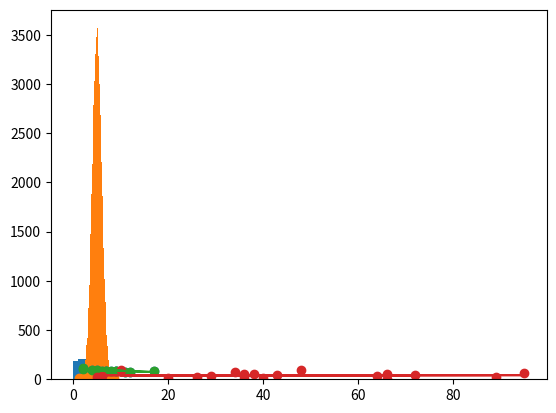

Reproduce this figure in Python.
import numpy
from scipy import stats
import matplotlib.pyplot as plt

speed = [99, 86, 87, 88, 111, 86, 103, 87, 94, 78, 77, 85, 86, 45, 56, 72, 53, 68, 75, 46, 59, 120, 81, 73]
print('Speed Array: ', speed)
# Numpy method to find the mean/avg of the array
mean = numpy.mean(speed)
print('Mean:', mean)

# Numpy method to find the median/mid-point of the array
median = numpy.median(speed)
print('Median: ', median)

# SciPi method to find the mode/most-common-value the array
mode = stats.mode(speed)
print('Mode: ', mode)

# Numpy method to find the standard deviation the array
# Standard Deviation is often represented by the symbol Sigma: σ
# Multiply the standard deviation by itself, you get the variance!
stdDevi = numpy.std(speed)
print('Standard Deviation: ', stdDevi)

# Numpy method to find the variance of the array
# Variance is often represented by the symbol Sigma Square: σ2
# The square root of the variance, is the standard deviation!
variance = numpy.var(speed)
print('Variance: ', variance)

# Numpy method to find the percentile of the array,
# also need the percent you are looking for as the second argument
percentile = numpy.percentile(speed, 75)
print('Percentile: ', percentile)

# Numpy method to create random datasets.
# Create an array containing 250 random floats between 0 and 5:
dataSet0 = numpy.random.uniform(0.0, 5, 1000)
print(dataSet0)

# Data Distribution

# Matlotlib method to draw a histogram of dataSet0
plt.hist(dataSet0, 5)
plt.show()
# Histogram Explained
# We use the array from the example above to draw a histogram with 5 bars.
# The first bar represents how many values in the array are between 0 and 1.
# The second bar represents how many values are between 1 and 2.
# Etc.
# Which gives us this result:
# 52 values are between 0 and 1
# 48 values are between 1 and 2
# 49 values are between 2 and 3
# 51 values are between 3 and 4
# 50 values are between 4 and 5

#  Normal Data Distribution
# We will now learn how to create an array where the values are concentrated on a given value.
# In probability theory this kind of data distribution is known as the normal data distribution,
# [redacted]

# Numpy method to create a normal data distribution
dataSetNormal = numpy.random.normal(5.0, 1.0, 100000)
plt.hist(dataSetNormal, 100)
plt.show()
# Histogram Explained
# We use the array from the numpy.random.normal() method, with 100000 values,  to draw a histogram with 100 bars.
# We specify that the mean value is 5.0, and the standard deviation is 1.0.
# Meaning that the values should be concentrated around 5.0, and rarely further away than 1.0 from the mean.
# And as you can see from the histogram, most values are between 4.0 and 6.0, with a top at approximately 5.0.

# Scatter Plot
ageOfCar = [5, 7, 8, 7, 2, 17, 2, 9, 4, 11, 12, 9, 6]
speedOfCar = [99, 86, 87, 88, 111, 86, 103, 87, 94, 78, 77, 85, 86]
plt.scatter(ageOfCar, speedOfCar)
plt.show()
# Scatter Plot Explained
# The x-axis represents ages, and the y-axis represents speeds.
# What we can read from the diagram is that the two fastest cars were both 2 years old, and the slowest car was 12 years old.


# Random Data Distribution
# Create two arrays that are both filled with 1000 random numbers from a normal data distribution.
# The first array will have the mean set to 5.0 with a standard deviation of 1.0.
# The second array will have the mean set to 10.0 with a standard deviation of 2.0:
x1 = numpy.random.normal(5.0, 1.0, 1000)
y1 = numpy.random.normal(10.0, 2.0, 1000)
plt.scatter(x1, y1)
plt.show()
# Scatter Plot Explained
# We can see that the dots are concentrated around the value 5 on the x-axis, and 10 on the y-axis.
# We can also see that the spread is wider on the y-axis than on the x-axis.

# Machine Learning - Linear Regression
# The term regression is used when you try to find the relationship between variables.
#
# In Machine Learning, and in statistical modeling, that relationship is used to predict the outcome of future events.
# Linear Regression uses the relationship between the data-points to draw a straight line through all them.
# This line can be used to predict future values.
# How Does it Work?
# Python has methods for finding a relationship between data-points and to draw a line of linear regression.
# We will show you how to use these methods instead of going through the mathematic formula.
# In the example below, the x-axis represents age, and the y-axis represents speed.
# We have registered the age and speed of 13 cars as they were passing a tollbooth.
# Let us see if the data we collected could be used in a linear regression:

# Create the arrays that represent the values of the x and y axis:
x = [5, 7, 8, 7, 2, 17, 2, 9, 4, 11, 12, 9, 6]
y = [99, 86, 87, 88, 111, 86, 103, 87, 94, 78, 77, 85, 86]

# Execute a method that returns some important key values of Linear Regression:
slope, intercept, r, p, std_err = stats.linregress(x, y)


# R for Relationship
# It is important to know how the relationship between the values of the x-axis and the values of the y-axis is,
# if there are no relationship the linear regression can not be used to predict anything.
# This relationship - the coefficient of correlation - is called r.
# The r value ranges from -1 to 1, where 0 means no relationship, and 1 (and -1) means 100% related.
# Python and the Scipy module will compute this value for you, all you have to do is feed it with the x and y values.


# Create a function that uses the slope and intercept values to return a new value.
# This new value represents where on the y-axis the corresponding x value will be placed:
def myfunc(x):
    return slope * x + intercept


# Run each value of the x array through the function. This will result in a new array with new values for the y-axis:
myModel = list(map(myfunc, x))

# Draw the original scatter plot:
plt.scatter(x, y)
# Draw the line of linear regression:
plt.plot(x, myModel)
# Display the diagram:
plt.show()

#  Predict the speed of a car that is 10 years old
speedGuess = myfunc(10)
print(speedGuess)

#  Bad Fit?
# These values for the x- and y-axis should result in a very bad fit for linear regression:
x1 = [89, 43, 36, 36, 95, 10, 66, 34, 38, 20, 26, 29, 48, 64, 6, 5, 36, 66, 72, 40]
y1 = [21, 46, 3, 35, 67, 95, 53, 72, 58, 10, 26, 34, 90, 33, 38, 20, 56, 2, 47, 15]

slope1, intercept1, r1, p1, std_err1 = stats.linregress(x1, y1)


def myfunc1(x1):
    return slope1 * x1 + intercept1

myModel1 = list(map(myfunc1, x1))

plt.scatter(x1, y1)
plt.plot(x1, myModel1)
plt.show()
# You should get a very low r value.
print(r1)
# The result: 0.013 indicates a very bad relationship, and tells us that this data set is not suitable for linear regression.